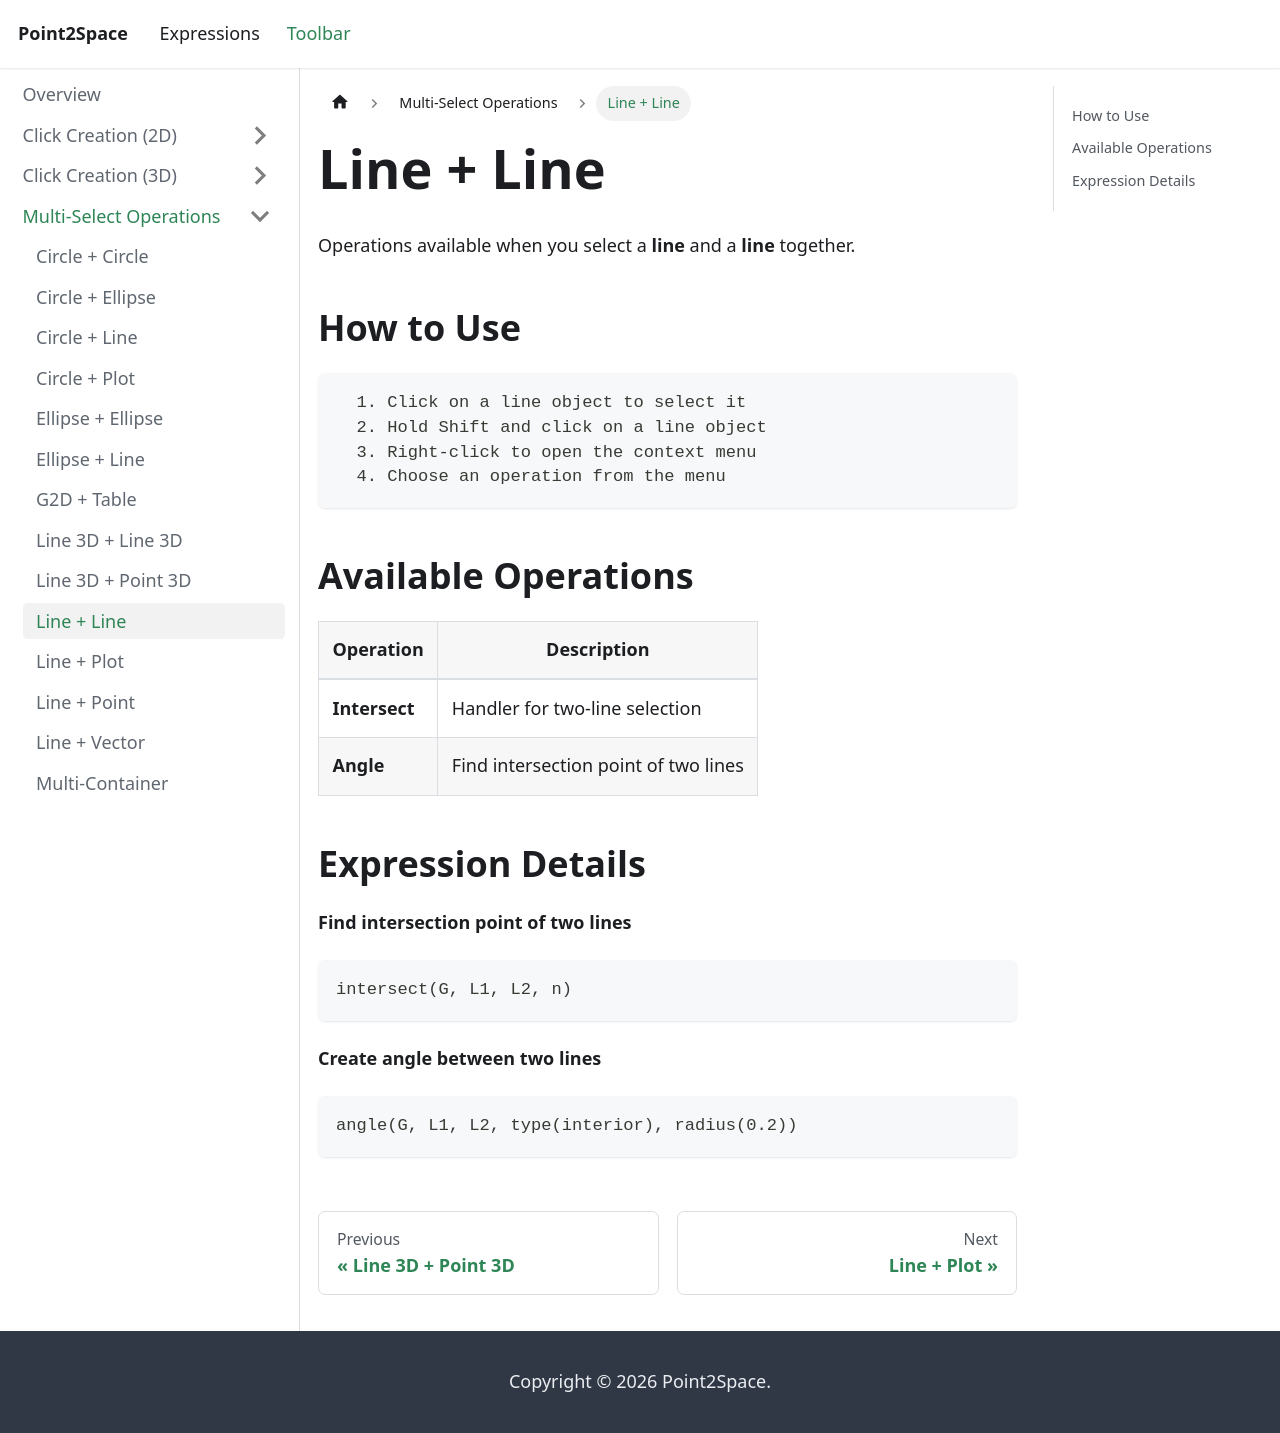

repository: provility/p2s-docs · page: toolbar/multi-select/linelineitems/index.html · generator: docusaurus

---
title: "Line + Line"
sidebar_label: "Line + Line"
---

# Line + Line

Operations available when you select a **line** and a **line** together.

## How to Use

```
  1. Click on a line object to select it
  2. Hold Shift and click on a line object
  3. Right-click to open the context menu
  4. Choose an operation from the menu
```

## Available Operations

| Operation | Description |
|-----------|-------------|
| **Intersect** | Handler for two-line selection |
| **Angle** | Find intersection point of two lines |

## Expression Details

**Find intersection point of two lines**

```
intersect(G, L1, L2, n)
```

**Create angle between two lines**

```
angle(G, L1, L2, type(interior), radius(0.2))
```
